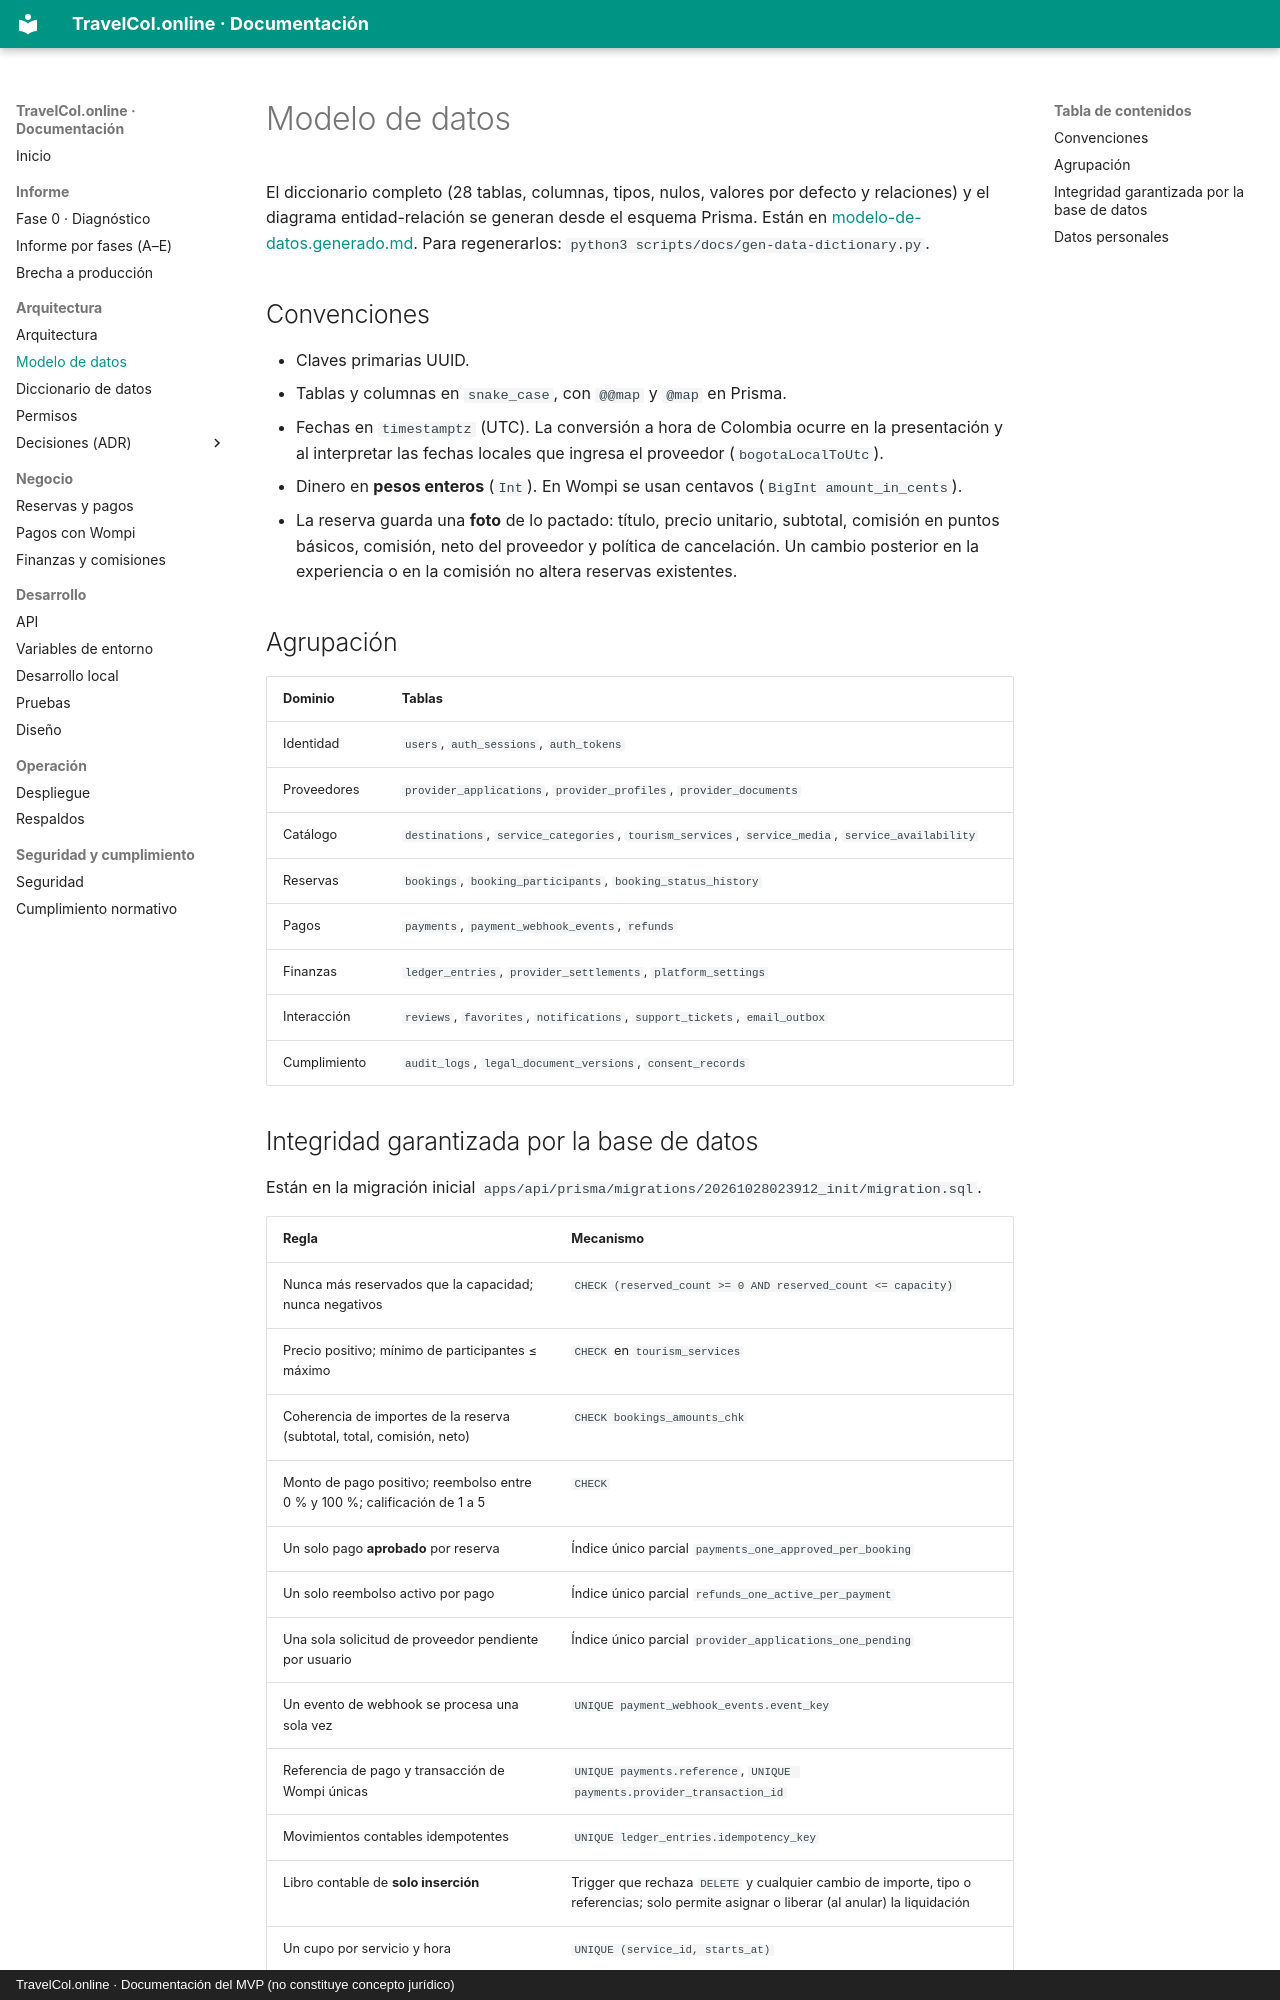

repository: Leonel-Palacios7/TravelCol.online · page: modelo-de-datos/index.html · generator: mkdocs · copyright: TravelCol.online · Documentación del MVP (no constituye concepto jurídico)

# Modelo de datos

El diccionario completo (28 tablas, columnas, tipos, nulos, valores por defecto y relaciones) y el diagrama entidad-relación se generan desde el esquema Prisma. Están en [modelo-de-datos.generado.md](modelo-de-datos.generado.md). Para regenerarlos: `python3 scripts/docs/gen-data-dictionary.py`.

## Convenciones

- Claves primarias UUID.
- Tablas y columnas en `snake_case`, con `@@map` y `@map` en Prisma.
- Fechas en `timestamptz` (UTC). La conversión a hora de Colombia ocurre en la presentación y al interpretar las fechas locales que ingresa el proveedor (`bogotaLocalToUtc`).
- Dinero en **pesos enteros** (`Int`). En Wompi se usan centavos (`BigInt amount_in_cents`).
- La reserva guarda una **foto** de lo pactado: título, precio unitario, subtotal, comisión en puntos básicos, comisión, neto del proveedor y política de cancelación. Un cambio posterior en la experiencia o en la comisión no altera reservas existentes.

## Agrupación

| Dominio | Tablas |
|---|---|
| Identidad | `users`, `auth_sessions`, `auth_tokens` |
| Proveedores | `provider_applications`, `provider_profiles`, `provider_documents` |
| Catálogo | `destinations`, `service_categories`, `tourism_services`, `service_media`, `service_availability` |
| Reservas | `bookings`, `booking_participants`, `booking_status_history` |
| Pagos | `payments`, `payment_webhook_events`, `refunds` |
| Finanzas | `ledger_entries`, `provider_settlements`, `platform_settings` |
| Interacción | `reviews`, `favorites`, `notifications`, `support_tickets`, `email_outbox` |
| Cumplimiento | `audit_logs`, `legal_document_versions`, `consent_records` |
